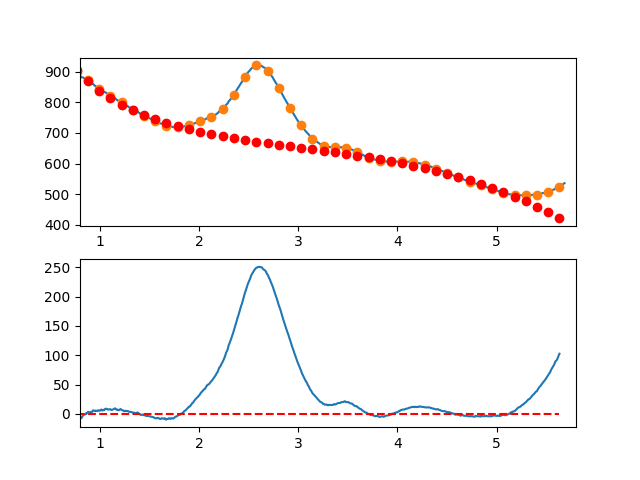

Source data for this figure (header and first rows):
7.660095065371018697e-01, -6.886725177224093386e+00
7.716692588143090337e-01, -8.029331326937267477e+00
7.773290110915161977e-01, -7.277983539637261856e+00
7.829887633687233617e-01, -6.090410219320574470e+00
7.886485156459305257e-01, -4.908339769983854239e+00
7.943082679231376897e-01, -6.918500595624209382e+00
7.999680202003448537e-01, -7.080621100237863175e+00
8.056277724775520177e-01, -8.069429687821752850e+00
8.112875247547591817e-01, -6.656654762372568257e+00
8.169472770319663457e-01, -6.976024727887079280e+00
8.226070293091735097e-01, -4.763267988362258620e+00
8.282667815863807848e-01, -3.425112947793877538e+00
8.339265338635878377e-01, -1.865288010179597222e+00
8.395862861407951128e-01, -1.379521579515539997e+00
8.452460384180022768e-01, -1.023542059798842274e+00
8.509057906952094408e-01, -9.470778550260092743e-01
8.565655429724164938e-01, -6.288573691934971066e-01
8.622252952496237688e-01, 1.246390993701652405e+00
8.678850475268309328e-01, 3.639388296629704200e-01
8.735447998040380968e-01, 2.165057734693846214e+00
8.792045520812451498e-01, 3.178019304797089717e+00
8.848643043584524248e-01, 3.503095135976650454e+00
8.905240566356595888e-01, 2.209556824235050954e+00
8.961838089128667528e-01, 1.945675965576015187e+00
9.018435611900738058e-01, 2.286724156003174357e+00
9.075033134672810808e-01, 3.258972991519385687e+00
9.131630657444882448e-01, 2.934694068128010258e+00
9.188228180216954089e-01, 2.697158981832671998e+00
9.244825702989024618e-01, 4.500639328636225400e+00
9.301423225761097369e-01, 5.863406704542057923e+00
9.358020748533169009e-01, 6.006732705553645246e+00
9.414618271305239539e-01, 5.506888927674253864e+00
9.471215794077312289e-01, 4.793146966906874695e+00
9.527813316849383929e-01, 4.542778419255341760e+00
9.584410839621455569e-01, 5.683054880722693269e+00
9.641008362393528319e-01, 4.987247947312312135e+00
9.697605885165598849e-01, 4.809629215027143800e+00
9.754203407937670489e-01, 4.951470279870818558e+00
9.810800930709743239e-01, 6.138042737846603814e+00
9.867398453481812659e-01, 5.853618184957781523e+00
9.923995976253885409e-01, 5.994468217207554517e+00
9.980593499025957049e-01, 5.318843334622556540e+00
1.003719102179802869e+00, 5.711909653323232305e+00
1.009378854457010144e+00, 6.401812193452883548e+00
1.015038606734217197e+00, 7.489695975154972984e+00
1.020698359011424472e+00, 6.134706018572956054e+00
1.026358111288631525e+00, 5.659987343850502839e+00
1.032017863565838578e+00, 6.858684971130855956e+00
1.037677615843045853e+00, 6.679943920557434467e+00
1.043337368120253128e+00, 6.118909212274274978e+00
1.048997120397460181e+00, 7.633725866424697415e+00
1.054656872674667456e+00, 8.499538903151687919e+00
1.060316624951874509e+00, 8.869493342599071184e+00
1.065976377229081784e+00, 8.330734204910527296e+00
1.071636129506288837e+00, 8.673406510229369815e+00
1.077295881783495890e+00, 8.078655278699102382e+00
1.082955634060703165e+00, 7.407625530463292307e+00
1.088615386337910440e+00, 7.260462285665198578e+00
1.094275138615117493e+00, 7.626310564448772311e+00
1.099934890892324768e+00, 8.042315386957170631e+00
1.105594643169532043e+00, 8.009621773333606143e+00
... 809 more rows
